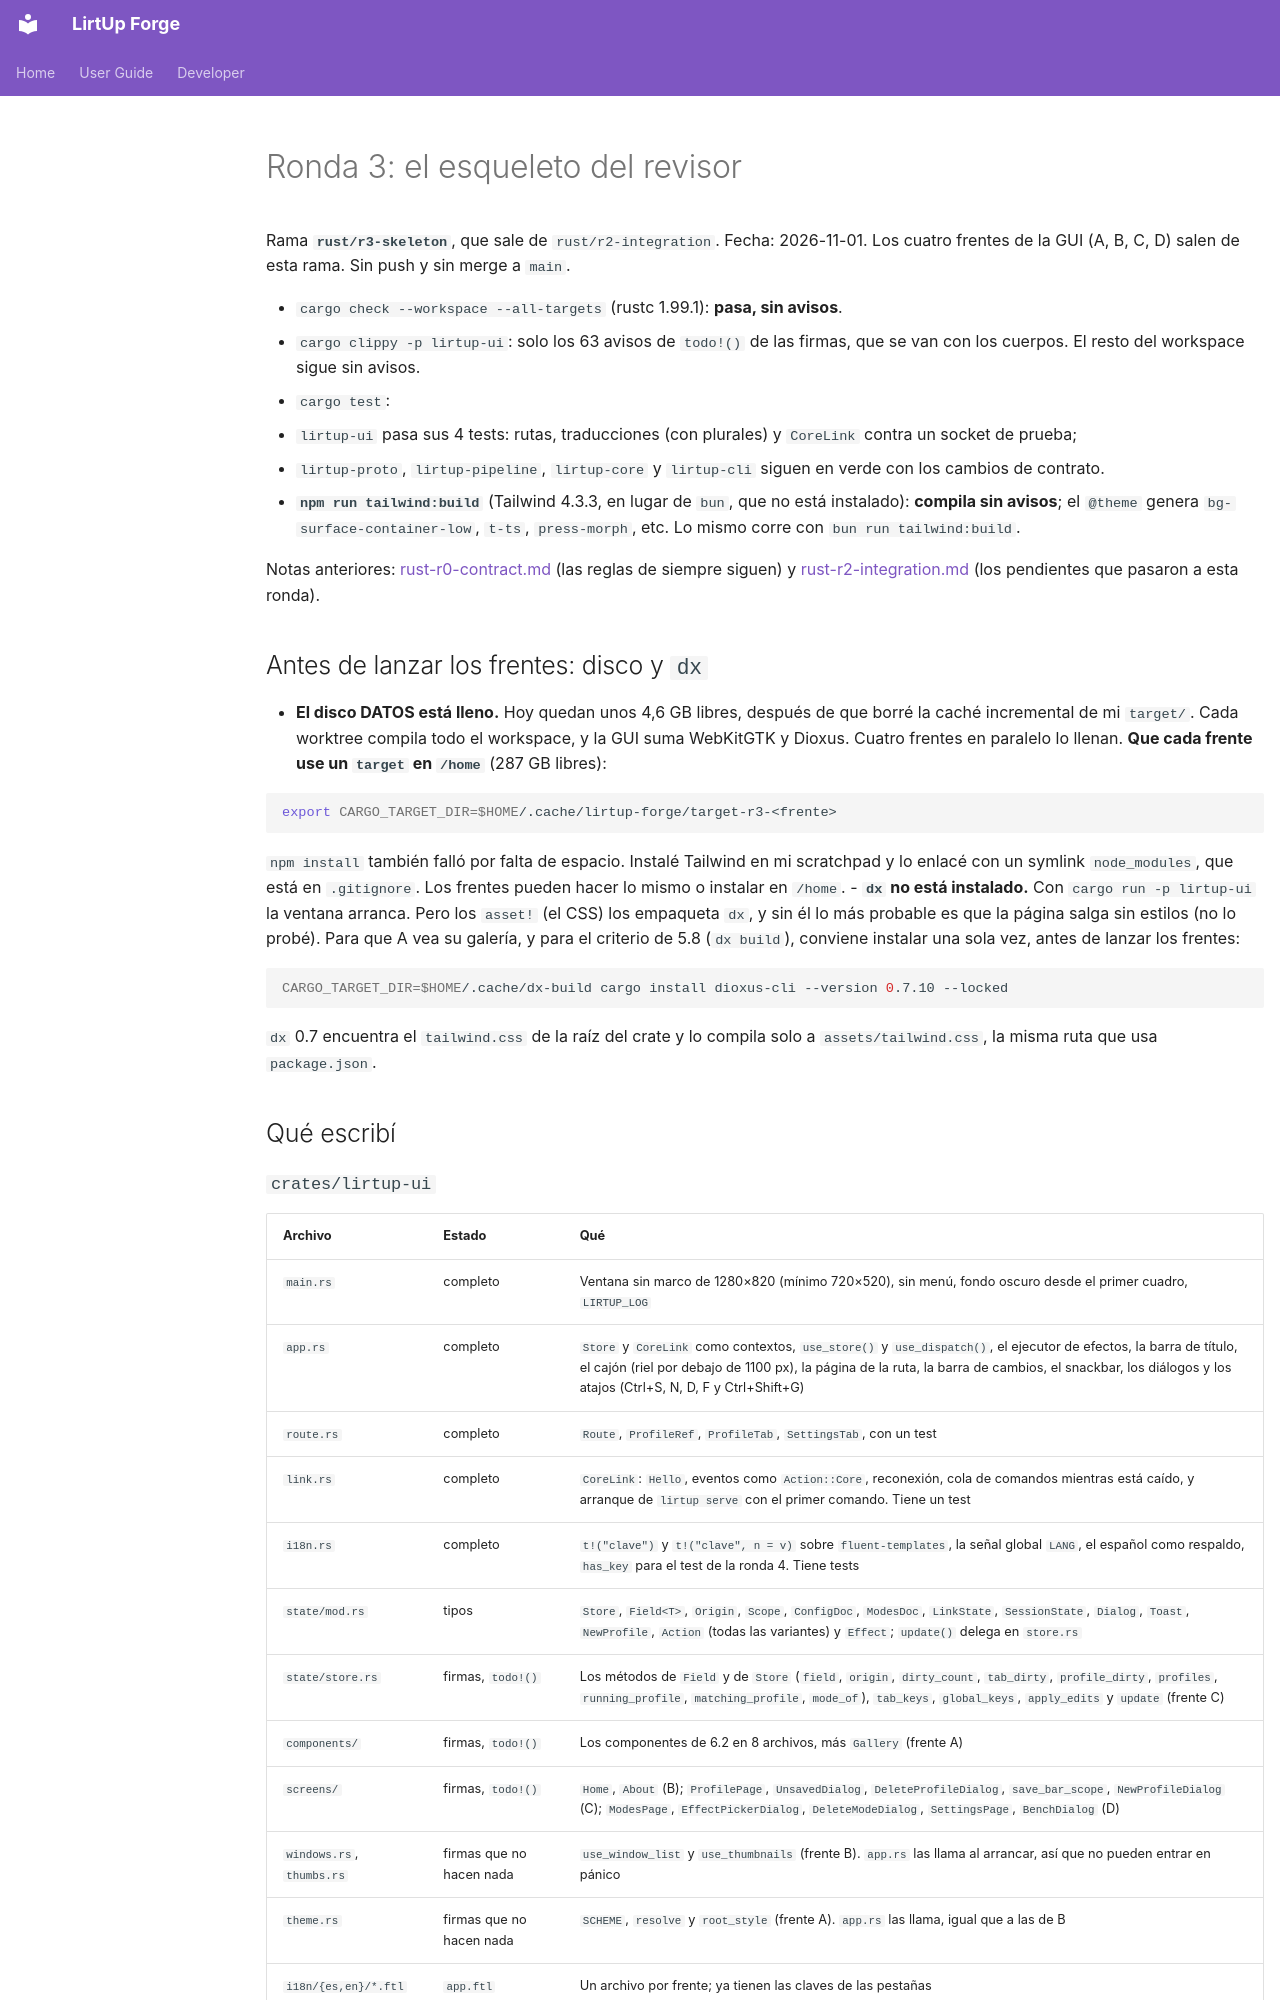

repository: Kushro/lirtup-forge · page: developer/rust-r3-skeleton/index.html · generator: mkdocs

# Ronda 3: el esqueleto del revisor

Rama **`rust/r3-skeleton`**, que sale de `rust/r2-integration`. Fecha: 2026-11-01. Los cuatro
frentes de la GUI (A, B, C, D) salen de esta rama. Sin push y sin merge a `main`.

- `cargo check --workspace --all-targets` (rustc 1.99.1): **pasa, sin avisos**.
- `cargo clippy -p lirtup-ui`: solo los 63 avisos de `todo!()` de las firmas, que se van con los
  cuerpos. El resto del workspace sigue sin avisos.
- `cargo test`:
  - `lirtup-ui` pasa sus 4 tests: rutas, traducciones (con plurales) y `CoreLink` contra un socket
    de prueba;
  - `lirtup-proto`, `lirtup-pipeline`, `lirtup-core` y `lirtup-cli` siguen en verde con los
    cambios de contrato.
- **`npm run tailwind:build`** (Tailwind 4.3.3, en lugar de `bun`, que no está instalado):
  **compila sin avisos**; el `@theme` genera `bg-surface-container-low`, `t-ts`, `press-morph`,
  etc. Lo mismo corre con `bun run tailwind:build`.

Notas anteriores: [rust-r0-contract.md](rust-r0-contract.md) (las reglas de siempre siguen) y
[rust-r2-integration.md](rust-r2-integration.md) (los pendientes que pasaron a esta ronda).

## Antes de lanzar los frentes: disco y `dx`

- **El disco DATOS está lleno.** Hoy quedan unos 4,6 GB libres, después de que borré la caché
  incremental de mi `target/`. Cada worktree compila todo el workspace, y la GUI suma WebKitGTK y
  Dioxus. Cuatro frentes en paralelo lo llenan. **Que cada frente use un `target` en `/home`**
  (287 GB libres):

  ```bash
  export CARGO_TARGET_DIR=$HOME/.cache/lirtup-forge/target-r3-<frente>
  ```

  `npm install` también falló por falta de espacio. Instalé Tailwind en mi scratchpad y lo enlacé
  con un symlink `node_modules`, que está en `.gitignore`. Los frentes pueden hacer lo mismo o
  instalar en `/home`.
- **`dx` no está instalado.** Con `cargo run -p lirtup-ui` la ventana arranca. Pero los `asset!`
  (el CSS) los empaqueta `dx`, y sin él lo más probable es que la página salga sin estilos (no lo
  probé). Para que A vea su galería, y para el criterio de 5.8 (`dx build`), conviene instalar una
  sola vez, antes de lanzar los frentes:

  ```bash
  CARGO_TARGET_DIR=$HOME/.cache/dx-build cargo install dioxus-cli --version 0.7.10 --locked
  ```

  `dx` 0.7 encuentra el `tailwind.css` de la raíz del crate y lo compila solo a
  `assets/tailwind.css`, la misma ruta que usa `package.json`.

## Qué escribí
